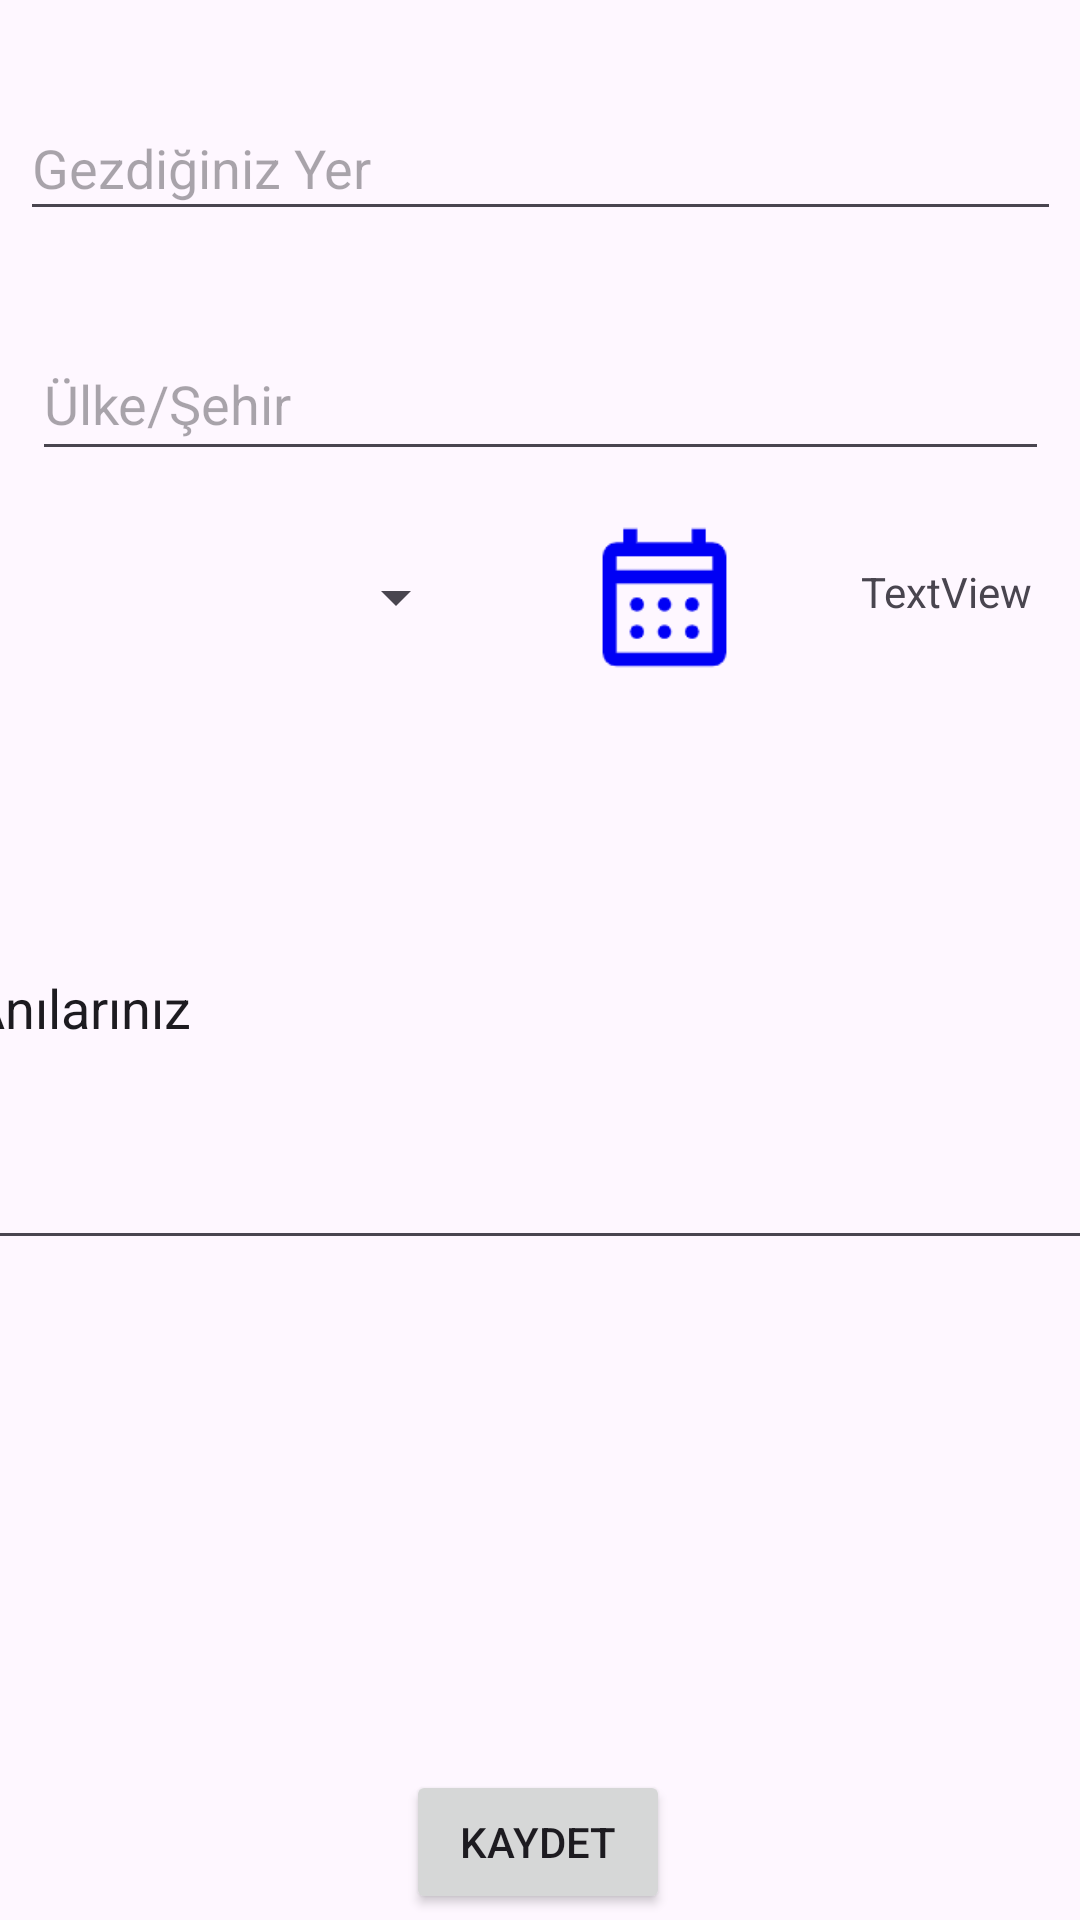

Reconstruct the res/layout file that produces this screen, plus the resources it refers to.
<!-- AndroidManifest.xml: application theme Theme.GeziKitapligi -->
<!-- res/layout/activity_gezi_ekle.xml -->
<?xml version="1.0" encoding="utf-8"?>
<androidx.constraintlayout.widget.ConstraintLayout xmlns:android="http://schemas.android.com/apk/res/android"
    xmlns:app="http://schemas.android.com/apk/res-auto"
    xmlns:tools="http://schemas.android.com/tools"
    android:id="@+id/main"
    android:layout_width="match_parent"
    android:layout_height="match_parent"
    tools:context=".GeziEkle">

    <ImageView
        android:id="@+id/imageView1"
        android:layout_width="99dp"
        android:layout_height="114dp"
        android:layout_marginStart="24dp"
        android:layout_marginTop="16dp"
        android:onClick="selectImage"
        android:src="@drawable/select_button"
        app:layout_constraintStart_toStartOf="@+id/ani"
        app:layout_constraintTop_toBottomOf="@+id/ani" />

    <ImageView
        android:id="@+id/imageView2"
        android:layout_width="99dp"
        android:layout_height="114dp"


        android:layout_marginTop="16dp"
        android:onClick="selectImage"
        android:src="@drawable/select_button"
        app:layout_constraintStart_toStartOf="@+id/button"
        app:layout_constraintTop_toBottomOf="@+id/ani" />

    <ImageView
        android:id="@+id/imageView3"
        android:layout_width="99dp"
        android:layout_height="114dp"
        android:layout_marginTop="16dp"
        android:layout_marginEnd="16dp"
        android:onClick="selectImage"
        android:src="@drawable/select_button"
        app:layout_constraintEnd_toEndOf="@+id/ani"
        app:layout_constraintTop_toBottomOf="@+id/ani" />

    <EditText
        android:id="@+id/tripName"
        android:layout_width="347dp"
        android:layout_height="45dp"
        android:layout_marginTop="32dp"
        android:ems="10"
        android:hint="Gezdiğiniz Yer"
        android:inputType="text"
        app:layout_constraintEnd_toEndOf="parent"
        app:layout_constraintStart_toStartOf="parent"
        app:layout_constraintTop_toTopOf="parent" />

    <MultiAutoCompleteTextView
        android:id="@+id/ani"
        android:layout_width="389dp"
        android:layout_height="171dp"
        android:layout_marginTop="24dp"
        android:text="Anılarınız"
        app:layout_constraintEnd_toEndOf="parent"
        app:layout_constraintStart_toStartOf="parent"
        app:layout_constraintTop_toBottomOf="@+id/spinner" />


    <Spinner
        android:id="@+id/spinner"
        android:layout_width="118dp"
        android:layout_height="52dp"
        android:layout_marginTop="16dp"
        android:layout_marginEnd="1dp"
        android:entries="@array/categories"
        android:scrollbarSize="10dp"
        app:layout_constraintEnd_toEndOf="parent"
        app:layout_constraintHorizontal_bias="0.157"
        app:layout_constraintStart_toStartOf="parent"
        app:layout_constraintTop_toBottomOf="@+id/ulke" />

    <EditText
        android:id="@+id/ulke"
        android:layout_width="339dp"
        android:layout_height="48dp"
        android:layout_marginTop="32dp"
        android:ems="10"
        android:hint="Ülke/Şehir"
        android:inputType="text"
        app:layout_constraintEnd_toEndOf="parent"
        app:layout_constraintStart_toStartOf="parent"
        app:layout_constraintTop_toBottomOf="@+id/tripName" />

    <Button
        android:id="@+id/button"
        android:layout_width="wrap_content"
        android:layout_height="wrap_content"
        android:layout_marginTop="40dp"
        android:onClick="kaydet"
        android:text="Kaydet"
        app:layout_constraintEnd_toEndOf="parent"
        app:layout_constraintHorizontal_bias="0.498"
        app:layout_constraintStart_toStartOf="parent"
        app:layout_constraintTop_toBottomOf="@+id/imageView2" />

    <TextView
        android:id="@+id/saatText"
        android:layout_width="100dp"
        android:layout_height="31dp"
        android:layout_marginStart="24dp"
        android:layout_marginTop="16dp"
        android:text="TextView"
        app:layout_constraintStart_toEndOf="@+id/imageView9"
        app:layout_constraintTop_toTopOf="@+id/imageView9" />

    <ImageView
        android:id="@+id/imageView9"
        android:layout_width="83dp"
        android:layout_height="55dp"
        android:layout_marginStart="24dp"
        android:onClick="openDatePicker"
        app:layout_constraintBottom_toBottomOf="@+id/spinner"
        app:layout_constraintStart_toEndOf="@+id/spinner"
        app:layout_constraintTop_toTopOf="@+id/spinner"
        app:srcCompat="@drawable/clock" />

</androidx.constraintlayout.widget.ConstraintLayout>
<!-- resources referenced by this layout -->
<resources>
  <!-- drawable clock: png bitmap (drawable, 1748 bytes) -->
  <style name="Theme.GeziKitapligi" parent="Base.Theme.GeziKitapligi" />
  <style name="Base.Theme.GeziKitapligi" parent="Theme.Material3.DayNight.NoActionBar">
          
          
      </style>
</resources>
